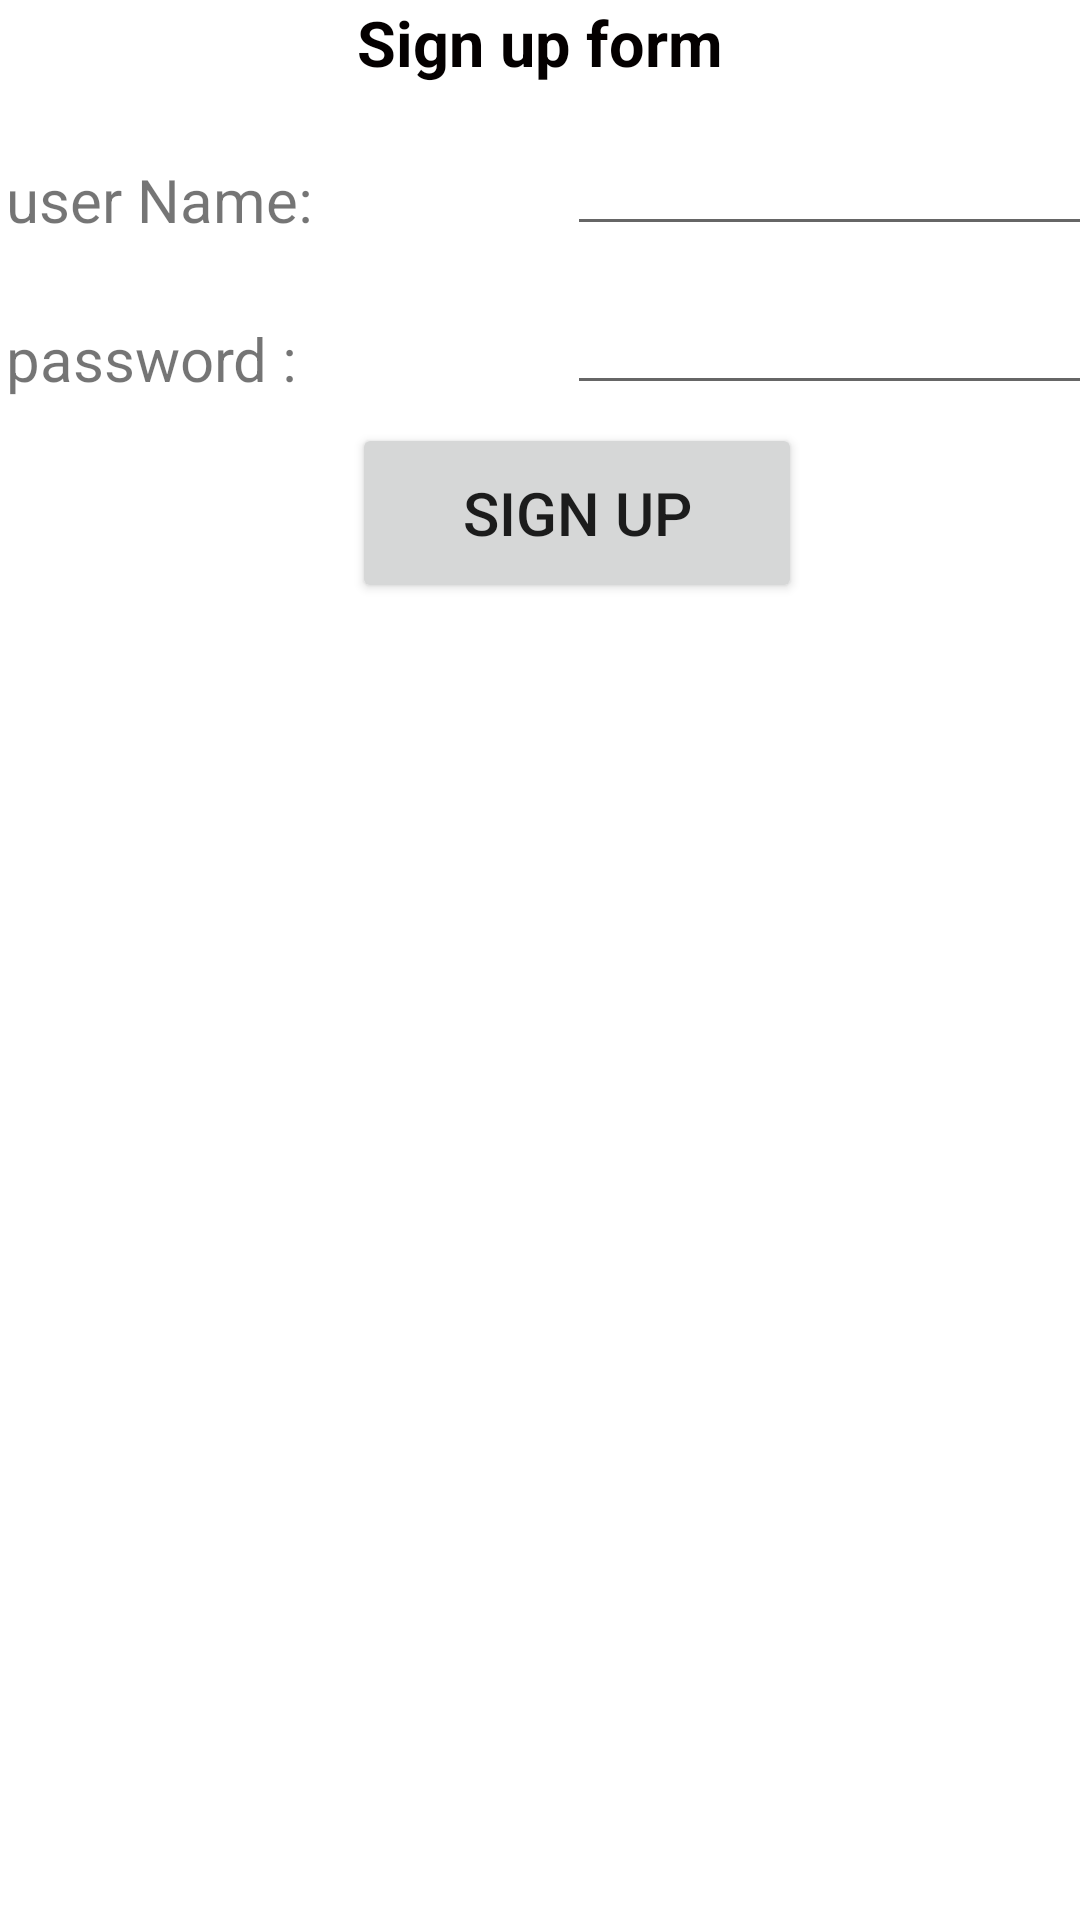

Android layout source for this screen:
<!-- AndroidManifest.xml: application theme Theme.Android_first_assignment -->
<!-- res/layout/activity_sign_inform.xml -->
<?xml version="1.0" encoding="utf-8"?>
<LinearLayout xmlns:android="http://schemas.android.com/apk/res/android"
    xmlns:app="http://schemas.android.com/apk/res-auto"
    xmlns:tools="http://schemas.android.com/tools"
    android:layout_width="match_parent"
    android:layout_height="match_parent"
    tools:context=".signInform"
    android:orientation="vertical">

    <TextView
        android:layout_width="match_parent"
        android:layout_height="30dp"
        android:text="Sign up form"
        android:textSize="21sp"
        android:textAlignment="center"
        android:textColor="#040000"
        android:textStyle="bold"
        />

    <LinearLayout
        android:layout_width="match_parent"
        android:layout_height="53dp"
        >
        <TextView
            android:layout_width="120dp"
            android:layout_height="30dp"
            android:text="user Name:"
            android:textSize="20sp"
            android:layout_marginTop="11dp"
            android:layout_marginLeft="2sp"
            />

        <EditText
            android:id="@+id/name"
            android:layout_width="180dp"
            android:layout_height="48dp"
            android:layout_marginLeft="67dp"
            android:layout_marginTop="4dp"
            android:inputType="text"
            android:textSize="20sp"

            />
    </LinearLayout>
    <LinearLayout
        android:layout_width="match_parent"
        android:layout_height="53dp"
        >
        <TextView
            android:layout_width="120dp"
            android:layout_height="30dp"
            android:text="password :"
            android:textSize="20sp"
            android:layout_marginTop="11dp"
            android:layout_marginLeft="2sp"
            />

        <EditText
            android:id="@+id/password"
            android:layout_width="180dp"
            android:layout_height="48dp"
            android:layout_marginLeft="67dp"
            android:layout_marginTop="4dp"
            android:inputType="text"
            android:textSize="20sp"

            />
    </LinearLayout>
   <LinearLayout
       android:layout_width="match_parent"
       android:layout_height="70dp"
       android:gravity="center"

       >
       <Button
           android:layout_width="150dp"
           android:layout_height="60dp"
           android:text="sign Up"
           android:textSize="20sp"
           android:layout_marginLeft="25dp"
           android:onClick="goToSignUp"
           android:textAlignment="center"
           />



   </LinearLayout>


</LinearLayout>
<!-- resources referenced by this layout -->
<resources>
  <style name="Theme.Android_first_assignment" parent="Theme.MaterialComponents.DayNight.DarkActionBar">
          
          <item name="colorPrimary">@color/purple_500</item>
          <item name="colorPrimaryVariant">@color/purple_700</item>
          <item name="colorOnPrimary">@color/white</item>
          
          <item name="colorSecondary">@color/teal_200</item>
          <item name="colorSecondaryVariant">@color/teal_700</item>
          <item name="colorOnSecondary">@color/black</item>
          
          <item name="android:statusBarColor">?attr/colorPrimaryVariant</item>
          
      </style>
  <!-- not gathered from this repository: default colours our renderer supplied (Android Studio template values) -->
  <color name="purple_500">#FF6200EE</color>
  <color name="purple_700">#FF3700B3</color>
  <color name="teal_200">#FF03DAC5</color>
  <color name="teal_700">#FF018786</color>
  <color name="black">#FF000000</color>
  <color name="white">#FFFFFFFF</color>
</resources>
